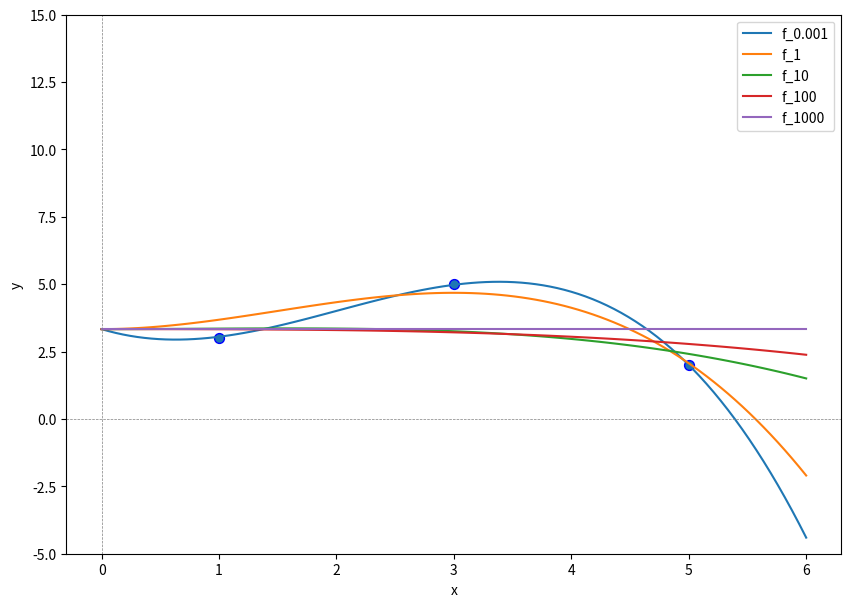

The script that saved this image:
#!/usr/bin/env python
# coding: utf-8

# # Lasso

# Lasso Regression is the name of the regression task employing an $L_1$-regularization term.
# 
# `````{admonition} Task (Lasso Regression)
# :class: tip
# **Given** a dataset of $n$ observations
# \begin{equation*}\mathcal{D}=\left\{(\vvec{x}_i,y_i)\vert \vvec{x}_i\in\mathbb{R}^{d}, y_i\in\mathbb{R}, 1\leq i \leq n\right\},\end{equation*}  
# the design matrix $X\in\mathbb{R}^{n\times p}$, where $X_{i\cdot}=\bm\phi(\vvec{x}_i)^\top$ and a regularization weight $\lambda>0$.      
# 
# **Find** the regression vector $\bm\beta$, solving the following objective
# :::{math}
# :label: eq:lasso_obj
# \begin{align}
#     \min_{\bm\beta\in\mathbb{R}^p} RSS_{L_1}(\bm\beta) &= \lVert \vvec{y}-X\bm\beta\rVert^2 +\lambda \lvert\bm{\beta}\rvert.
# \end{align}
# :::
# **Return** the predictor function $f:\mathbb{R}^d\rightarrow\mathbb{R}$, $f(\vvec{x})=\bm\phi(\vvec{x})^\top\bm\beta$.
# `````
# The drawback of using a $L_1$-regularization term is that the resulting objective function in Eq. {eq}`eq:lasso_obj` is not differentiable if any value of $\beta$ is zero. However, we can generalize from the concept of a gradient to a subgradient, and the subgradient of the $L_1$-norm is given as follows:
# \begin{align}
#     \frac{\partial\lvert\bm\beta\rvert}{\partial \beta_k} \in 
#     \begin{cases}
#         \{1\},& \text{if } \beta_k>0\\
#         \{-1\},& \text{if } \beta_k<0\\
#         [-1,1],& \text{if } \beta_k = 0
#     \end{cases}
# \end{align}
# We observe that the subgradient returns a set of values where $\beta_k=0$.
# Minimizers of objective functions which have a subgradient satisfy $\vvec{0}\in\nabla f(\vvec{x})$ (FONC for subgradients).    
# 
# ## Optimization
# The FONC for subgradients would allow us in principle to find again the stationary points, that are also the minimizers of the Lasso task, because the Lasso objective is convex. Unfortunately, solving for the stationary points of the subgradient $\nabla RSS_{L_1}(\bm\beta)=0$ is too complicated (feel free to try it yourself). Yet, the function is simple enough to do the next best thing, which is coordinate descent. We derive the minimizers subject to one coordinate as stated in the following theorem.
# 
# `````{prf:theorem} Coordinate-wise Lasso Minimizers
# The minimizer of Lasso subject to the coordinate $\beta_k$ 
# $$\beta_k^* = \argmin_{\beta_k\in\mathbb{R}} \lVert\vvec{y}-X\bm\beta\rVert^2+\lambda\lvert\bm\beta\rvert$$
# is given for $c_k =  X_{\cdot k}^\top \vvec{y}- \sum_{i\neq k}X_{\cdot k}^\top X_{\cdot i}\beta_i$ by
# \begin{align}
# \beta_k^*&= \begin{cases}
# \frac{1}{\lVert X_{\cdot k}\rVert^2}(c_k -\lambda) & \text{if } c_k>\lambda\\
# \frac{1}{\lVert X_{\cdot k}\rVert^2}(c_k +\lambda) & \text{if } c_k<-\lambda\\
# 0 & \text{if } -\lambda\leq c_k\leq \lambda.
# \end{cases}
# \end{align}
# `````
# ````{toggle}
# ```{prf:proof}   
# FONC for subgradients $\vvec{0}\in \frac{\partial }{\partial \beta_k}RSS_{L_1}$ yields the solutions to the coordinate-wise minimization problems.    
# \begin{align}
# \nabla RSS(\beta) &= 2X^\top(X\beta-\vvec{y})\\
# \frac{\partial}{\partial \beta_k} RSS(\beta) &= 2X_{\cdot k}^\top(X\beta-\vvec{y})
# \end{align}
# 
# \begin{align}
# \frac{\partial}{\partial \beta_k} RSS_{L1}(\beta) = 2X_{\cdot k}^\top(X\beta-\vvec{y}) + \lambda\frac{\partial\lvert\beta\rvert}{\partial \beta_k}
# \end{align}
# We compute the stationary points and set $\frac{\partial}{\partial \beta_k} RSS_{L1}(\beta)=0$:
# \begin{align}
# && 2X_{\cdot k}^\top(X\beta-\vvec{y}) + \lambda\frac{\partial\lvert\beta\rvert}{\partial \beta_k} = 0\\
# &\Leftrightarrow\quad & 2X_{\cdot k}^\top X\beta - 2X_{\cdot k}^\top\vvec{y} + \lambda\frac{\partial\lvert\beta\rvert}{\partial \beta_k} = 0\\
# &\Leftrightarrow & 2X_{\cdot k}^\top X\beta = 2X_{\cdot k}^\top\vvec{y} - \lambda\frac{\partial\lvert\beta\rvert}{\partial \beta_k}\\
# &\Leftrightarrow & X_{\cdot k}^\top X\beta = X_{\cdot k}^\top\vvec{y} - \frac \lambda 2\frac{\partial\lvert\beta\rvert}{\partial \beta_k}\\
# &\Leftrightarrow & X_{\cdot k}^\top \sum_{l} X_{\cdot l}\beta_l = X_{\cdot k}^\top\vvec{y} - \frac \lambda 2\frac{\partial\lvert\beta\rvert}{\partial \beta_k}\\
# &\Leftrightarrow & X_{\cdot k}^\top X_{\cdot k}\beta_k = - X_{\cdot k}^\top \sum_{l\neq k} X_{\cdot l}\beta_l + X_{\cdot k}^\top\vvec{y} - \frac \lambda 2\frac{\partial\lvert\beta\rvert}{\partial \beta_k}\\
# &\Leftrightarrow & \beta_k = \frac{1}{\lVert X_{\cdot k}\rVert^2}\left(X_{\cdot k}^\top\left(\vvec{y} -  \sum_{l\neq k} X_{\cdot l}\beta_l \right) - \frac \lambda 2\frac{\partial\lvert\beta\rvert}{\partial \beta_k}\right)\\
# &\Leftrightarrow & \beta_k = \frac{1}{\lVert X_{\cdot k}\rVert^2}\left(c_k - \frac \lambda 2\frac{\partial\lvert\beta\rvert}{\partial \beta_k}\right)\\
# \end{align}
# We have now a characterization of the minimizers of $\beta_k$ in dependence of the partial derivative of the $L_1$ norm. The term $c_k$ does not depend on the coordinate that we want to optimize, hence we can consider this term as a constant. The partial derivative depends on three cases: $\beta_k>0, \beta_k<0$ and $\beta_k=0$. We have a look at these cases now.
# 
# _case 1: $\beta_k>0$_    
# If $\beta_k>0$, then the partial derivative is equal to $\frac{\partial\lvert\beta\rvert}{\partial \beta_k}=1$. That is, we have:
# \begin{align}
# &\Leftrightarrow& 0<\beta_k = \frac{1}{\lVert X_{\cdot k}\rVert^2}\left(c_k - \frac \lambda 2\cdot 1\right)\\
# &\Leftrightarrow& 0<c_k - \frac \lambda 2\\
# &\Leftrightarrow& \frac \lambda 2 < c_k 
# \end{align}
# Therewith we obtain the result that $\beta_k = \frac{1}{\lVert X_{\cdot k}\rVert^2}\left(c_k - \frac \lambda 2\right)$ if $c_k>\frac \lambda 2$.
# ```
# ````
# Given these coordinate-wise minimizers for the Lasso objective, we can formulate the Lasso algorithm as follows.

# 
# ```{prf:algorithm} Lasso
# 
# **Input**: $X,y,\lambda$
# 1. $\bm\beta\gets$ `Initialize`($p$)  
# 2. **while** not converged
#     1. **for** $k\in\{1,\ldots, p\}$
#     2. $c_k\gets X_{\cdot k}^\top (\vvec{y}- \sum_{i\neq k} X_{\cdot i}\beta_i)$
#     3. $\beta_k\gets \begin{cases}
#         \frac{1}{\lVert X_{\cdot k}\rVert^2}(c_k -\frac\lambda 2) & \text{if } c_k>\frac \lambda 2\\
#         \frac{1}{\lVert X_{\cdot k}\rVert^2}(c_k +\frac\lambda 2) & \text{if } c_k<-\frac \lambda 2\\
#         0 & \text{if } -\frac\lambda 2\leq c_k\leq \frac\lambda 2\end{cases}$
# 3. **return** $\bm\beta$ 
# ```
# We can already see from the update rules that Lasso is more likely than Ridge Regression to perform feature selection, and to set some of the coordinates of $\bm\beta$ to zero. If a coordinate $\beta_k$ is in absolute values no larger than the regularization weight $\lambda$, then the coordinate is set to zero. Hence, the very small values (in absolute terms) observed from Ridge Regression can't happen for Lasso. The values of the Lasso regression vector $\bm\beta$ are either zero or at least as large as $\lamba$.

# ## Example
# We use again the data from {prf:ref}`example_reg_p_larger_n`, but now we apply Lasso with varying regularization weights.

# In[1]:


import numpy as np

D = np.array([5,3,1])
y = np.array([2,5,3])


# We implement the Lasso method for a given design matrix $X$, target vector $\vvec{y}$, regularization weight $\lambda$ and a fixed number of coordinate descent steps $t_{max}$.  

# In[2]:


def β_lasso(X,y,λ, t_max=1000):
    p=X.shape[1]
    β = np.random.rand(p)
    for t in range(t_max):
        for k in range(p):
            c_k = X[:,k].T@(y-X@β +X[:,k]*β[k])
            β[k] = np.sign(c_k)*np.maximum((np.abs(c_k)-λ/2),0)
            β[k] = β[k]/np.linalg.norm(X[:,k])**2
    return β


# Now, we compute the Lasso regression functions for a centered target vector (as discussed in the previous section) and with varying regularization weights. 

# In[3]:


import matplotlib.pyplot as plt
def ϕ(x):
    return np.row_stack((x, x**2, x**3)) #exclude the bias term from the design matrix
X=ϕ(D).T

b=np.mean(y)
y_centered = y- b

plt.figure(figsize=(10, 7))
x = np.linspace(0, 6, 100)
for λ in [0.001,1,10, 100, 1000]:
    β = β_lasso(X, y_centered, λ, t_max=3000)
    f_x = ϕ(x).T@β + b
    plt.plot(x, f_x, label="f_"+str(λ))
plt.scatter(D, y, edgecolor='b', s=50)
plt.xlabel("x")
plt.ylabel("y")
plt.ylim((-5, 15))
plt.axhline(0, linewidth=0.5, linestyle='--', color='gray') # horizontal lines
plt.axvline(0, linewidth=0.5, linestyle='--', color='gray') # vertical lines
plt.legend(loc="best")
plt.show()


# If we compare these plots to the ones of Ridge Regression, then we observe that the regularization weight of Lasso has a bigger influence on the regression functions. For $\lambda\geq 10$, we obtain very flat approximations, whose graph does not decrease so rapidly for $x\rightarrow \infty$ as for  $\lambda\leq 1$. This effect is supported by the regression vector values, indicated below.

# In[4]:


for λ in [0.001,1,10, 100, 1000]:
    β = β_lasso(X, y_centered, λ)
    print(λ,"\t",np.round(β,4))


# Already for $\lambda=1$ the first feature of the design matrix is deemed irrelevant for the Lasso regression task. For $\lambda=100$ only one of the three features (the bias term is here excluded) are still used and for $\lambda=1000$ we obtain a constant regression function. 

# In[ ]:




